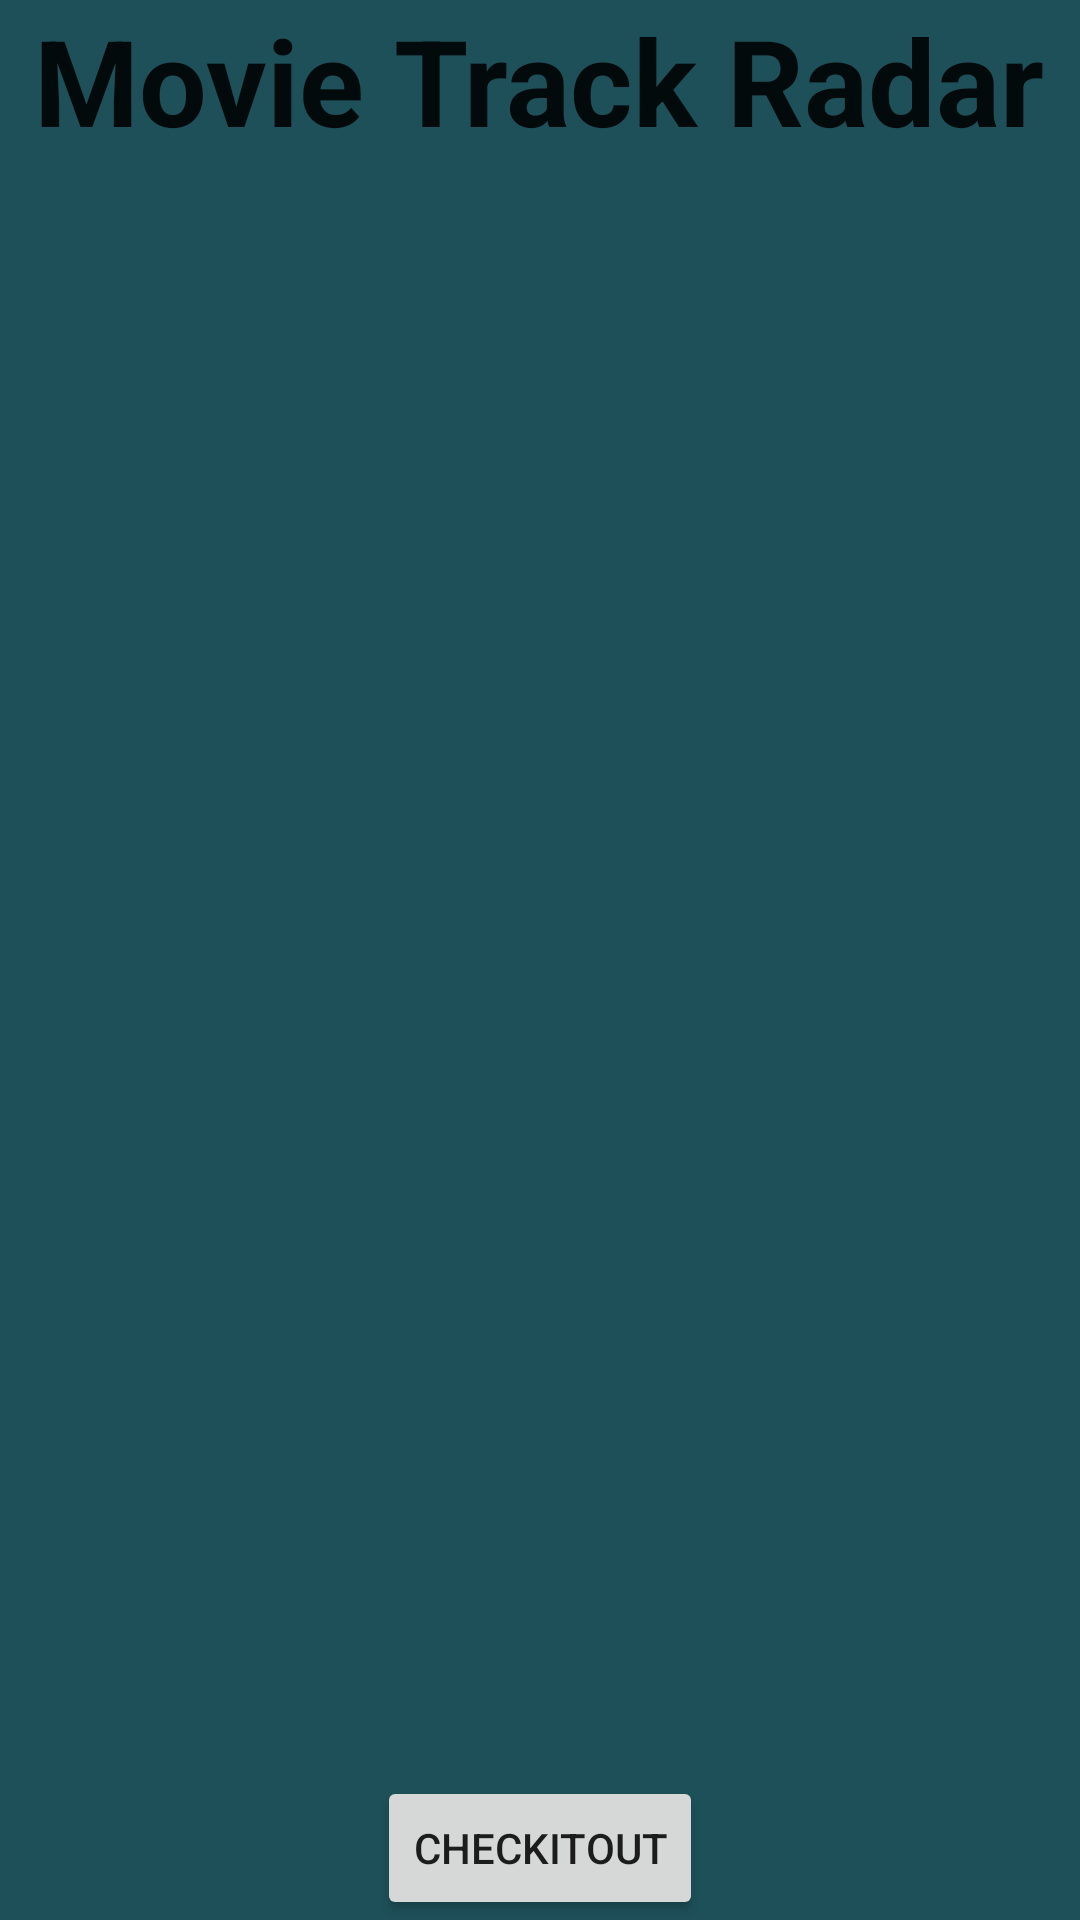

The Android layout XML behind this screen, and the referenced resources:
<!-- AndroidManifest.xml: application theme AppTheme -->
<!-- res/layout/activity_splash.xml -->
<RelativeLayout xmlns:android="http://schemas.android.com/apk/res/android"
    xmlns:tools="http://schemas.android.com/tools" android:layout_width="match_parent"
    android:layout_height="match_parent" android:paddingLeft="@dimen/activity_horizontal_margin"
    android:paddingRight="@dimen/activity_horizontal_margin"
    android:paddingTop="@dimen/activity_vertical_margin"
    android:paddingBottom="@dimen/activity_vertical_margin"
    tools:context="joe.andenjoying.movietrackradar.zzList"
    android:background="#1E5059">


    <TextView
        android:layout_width="wrap_content"
        android:layout_height="wrap_content"
        android:textAppearance="?android:attr/textAppearanceLarge"
        android:text="Movie Track Radar"
        android:id="@+id/textView7"
        android:textAlignment="textStart"
        android:textSize="40dp"
        android:layout_alignParentTop="true"
        android:layout_centerHorizontal="true"
        android:textStyle="bold" />

    <Button
        android:layout_width="wrap_content"
        android:layout_height="wrap_content"
        android:text="checkitout"
        android:id="@+id/splashBtn"
        android:layout_alignParentBottom="true"
        android:layout_centerHorizontal="true" />
</RelativeLayout>
<!-- resources referenced by this layout -->
<resources>
  <style name="AppTheme" parent="Theme.AppCompat.Light.DarkActionBar">
          
  
  
      </style>
</resources>
